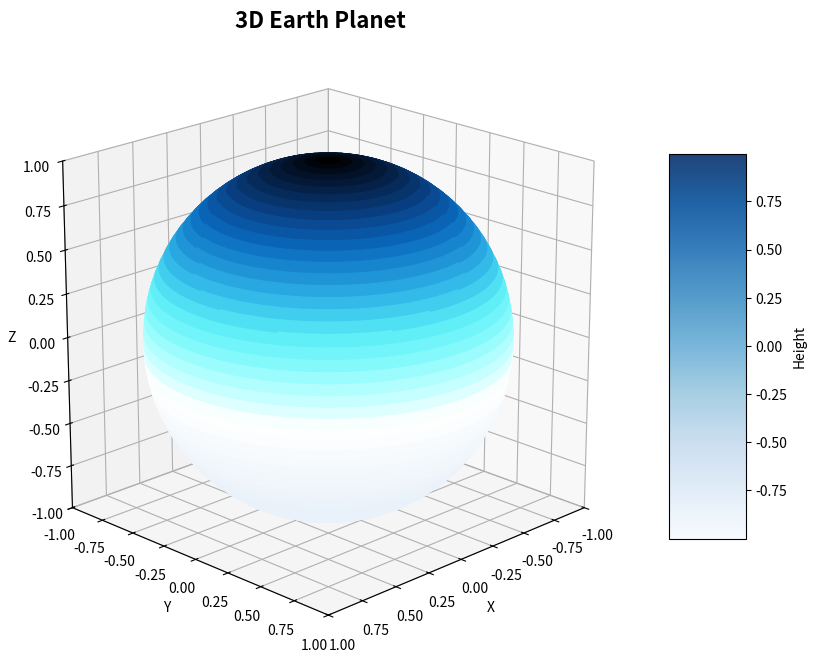

Recreate this plot in Python.
import numpy as np
import matplotlib.pyplot as plt
from mpl_toolkits.mplot3d import Axes3D
from matplotlib.colors import LightSource

def create_planet_3d(planet_type='earth', rotation=0, save_fig=False):
    """
    Create a 3D visualization of a planet.
    
    Parameters:
    -----------
    planet_type : str
        Type of planet: 'earth', 'mars', 'jupiter', or 'venus'
    rotation : float
        Rotation angle in degrees for the planet
    save_fig : bool
        Whether to save the figure
    """
    
    # Create figure and 3D axis
    fig = plt.figure(figsize=(10, 10))
    ax = fig.add_subplot(111, projection='3d')
    
    # Create sphere
    u = np.linspace(0, 2 * np.pi, 100)
    v = np.linspace(0, np.pi, 100)
    x = np.outer(np.cos(u), np.sin(v))
    y = np.outer(np.sin(u), np.sin(v))
    z = np.outer(np.ones(np.size(u)), np.cos(v))
    
    # Define planet colors
    planet_colors = {
        'earth': plt.cm.Blues,
        'mars': plt.cm.Oranges,
        'jupiter': plt.cm.YlOrBr,
        'venus': plt.cm.YlOrRd,
        'moon': plt.cm.Greys
    }
    
    # Get colormap for selected planet
    colormap = planet_colors.get(planet_type, plt.cm.Blues)
    
    # Apply rotation if specified
    if rotation != 0:
        rotation_rad = np.radians(rotation)
        x_rot = x * np.cos(rotation_rad) - z * np.sin(rotation_rad)
        z_rot = x * np.sin(rotation_rad) + z * np.cos(rotation_rad)
        x = x_rot
        z = z_rot
    
    # Plot surface with coloring
    surf = ax.plot_surface(x, y, z, cmap=colormap, 
                          linewidth=0, antialiased=True, 
                          rstride=2, cstride=2, alpha=0.9)
    
    # Add lighting effect with LightSource
    ls = LightSource(azdeg=45, altdeg=45)
    rgb = ls.shade(z, cmap=colormap)
    ax.plot_surface(x, y, z, facecolors=rgb, shade=False)
    
    # Set labels and title
    ax.set_xlabel('X')
    ax.set_ylabel('Y')
    ax.set_zlabel('Z')
    ax.set_title(f'3D {planet_type.capitalize()} Planet', fontsize=16, fontweight='bold')
    
    # Set equal aspect ratio
    ax.set_box_aspect([1, 1, 1])
    max_range = 1
    ax.set_xlim([-max_range, max_range])
    ax.set_ylim([-max_range, max_range])
    ax.set_zlim([-max_range, max_range])
    
    # Add colorbar
    fig.colorbar(surf, ax=ax, shrink=0.5, aspect=5, label='Height')
    
    # Set viewing angle
    ax.view_init(elev=20, azim=45)
    
    if save_fig:
        plt.savefig(f'{planet_type}_3d.png', dpi=150, bbox_inches='tight')
        print(f"Saved {planet_type}_3d.png")
    
    return fig, ax


def create_multiple_planets():
    """Create a figure showing multiple planets"""
    fig = plt.figure(figsize=(16, 12))
    
    planets = ['earth', 'mars', 'jupiter', 'venus']
    rotations = [0, 45, 90, 135]
    
    for idx, (planet, rotation) in enumerate(zip(planets, rotations), 1):
        ax = fig.add_subplot(2, 2, idx, projection='3d')
        
        # Create sphere
        u = np.linspace(0, 2 * np.pi, 60)
        v = np.linspace(0, np.pi, 60)
        x = np.outer(np.cos(u), np.sin(v))
        y = np.outer(np.sin(u), np.sin(v))
        z = np.outer(np.ones(np.size(u)), np.cos(v))
        
        # Planet color mapping
        planet_colors = {
            'earth': plt.cm.Blues,
            'mars': plt.cm.Oranges,
            'jupiter': plt.cm.YlOrBr,
            'venus': plt.cm.YlOrRd
        }
        
        colormap = planet_colors[planet]
        
        # Plot
        ax.plot_surface(x, y, z, cmap=colormap, linewidth=0, 
                       antialiased=True, rstride=2, cstride=2)
        
        ax.set_title(f'{planet.capitalize()}', fontsize=12, fontweight='bold')
        ax.set_box_aspect([1, 1, 1])
        ax.view_init(elev=20, azim=rotation)
        
        # Hide axis labels for cleaner look
        ax.set_xticklabels([])
        ax.set_yticklabels([])
        ax.set_zticklabels([])
    
    fig.suptitle('3D Planet Visualization', fontsize=16, fontweight='bold')
    plt.tight_layout()
    
    return fig


if __name__ == '__main__':
    import argparse
    import os
    import sys

    parser = argparse.ArgumentParser(description='planet3d CLI - generate planet visuals')
    parser.add_argument('--planet', choices=['earth', 'mars', 'jupiter', 'venus', 'moon'], default='earth', help='which planet to render')
    parser.add_argument('--rotation', type=float, default=0.0, help='rotation in degrees')
    parser.add_argument('--out-file', help='path to save the generated image (e.g. static/myplanet.png)')
    parser.add_argument('--multiple', action='store_true', help='create multiple-planets grid')
    parser.add_argument('--show', action='store_true', help='display the figure interactively')
    parser.add_argument('name', nargs='?', help='optional context name')
    parser.add_argument('age', nargs='?', help='optional context age')
    parser.add_argument('country', nargs='?', help='optional context country')

    # detect whether the script was started with any command-line args
    had_args = len(sys.argv) > 1
    args = parser.parse_args()

    # If no CLI arguments were provided, run an interactive demo by default
    if not had_args:
        fig, ax = create_planet_3d(planet_type=args.planet, rotation=args.rotation, save_fig=False)
        try:
            plt.show()
        except Exception:
            # running headless or non-interactive backend — fall back to saving a file
            outp = os.path.join('static', f"{args.planet}_3d.png")
            os.makedirs(os.path.dirname(outp), exist_ok=True)
            fig.savefig(outp, dpi=150, bbox_inches='tight')
            print(outp)
        sys.exit(0)

    # Multiple-planet mode
    if args.multiple:
        fig = create_multiple_planets()
        if args.out_file:
            outp = args.out_file
            d = os.path.dirname(outp)
            if d:
                os.makedirs(d, exist_ok=True)
            fig.savefig(outp, dpi=150, bbox_inches='tight')
            print(outp)
            sys.exit(0)
        if args.show:
            plt.show()
        else:
            print('Created multiple-planet figure (not saved).')
        sys.exit(0)

    # Single-planet mode
    fig, ax = create_planet_3d(planet_type=args.planet, rotation=args.rotation, save_fig=False)
    if args.out_file:
        outp = args.out_file
        d = os.path.dirname(outp)
        if d:
            os.makedirs(d, exist_ok=True)
        fig.savefig(outp, dpi=150, bbox_inches='tight')
        print(outp)
        sys.exit(0)

    if args.show:
        plt.show()
    else:
        print('Created planet figure (not saved).')
